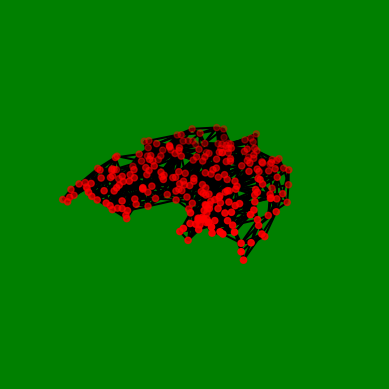

Write Python code to recreate this figure.
from mpl_toolkits import mplot3d
import numpy as np
import pandas as pd
import matplotlib.pyplot as plt
import random as rnd
from matplotlib.collections import LineCollection as lc



def torus (n,c=7,a=3,pc=2):
    #torus
    mu=np.linspace(0,pc*np.pi,n)
    nu=np.linspace(0,pc*np.pi,n)
    mu,nu=np.meshgrid(mu,nu)

    x=(c+a*np.cos(nu))*np.cos(mu)
    y=(c+a*np.cos(nu))*np.sin(mu)
    z=a*np.sin(nu)

    x = x.ravel()
    y = y.ravel()
    z = z.ravel()
    return x,y,z

def met(iter,xbound=1,mu=0,sig=1,bcent=0.2,dim=1):
        #modified metropolis algorithm for multiple dimensions
        states=[]
        x=[]

        niter=(iter**dim//(1-bcent))
        burn_in=int(niter*bcent)
        #print(niter,burn_in,niter-burn_in,sep="\n\n")
        #if ((iter-burn_in )% dim!=0):
                #burn_in=burn_in-((iter-burn_in)%dim)

        normalDist= lambda x : (np.exp((-(x-mu)**2)/(2*sig**2)))/(sig * np.sqrt(2*np.pi))
        nextState= lambda x : rnd.uniform(-xbound*sig+mu,xbound*sig+mu)
        unif= lambda : rnd.uniform(0,1)
        c=nextState(xbound)
        for i in range(int(niter)):
            states.append(c)
            m=nextState(xbound)
            cProb=normalDist(c)
            mProb=normalDist(m)
            accept=min(mProb/cProb,1)
            if unif()<=accept:
                c=m
        x=states[burn_in:]
        sqDim=(iter*np.ones(dim,dtype=int))
        #print(sqDim)
        return np.array(x).reshape(sqDim)
def dsimN(m):
    '''This function creates a dissimilarity matrix using
     the Euclidean distance metric from a M*N point cloud matrix'''

    dray=[]
    for i in range(m.shape[0]):
        mt=m[i][:,None]
        sqRes=(m[i]-mt)**2
        if i == 0:
            dray=sqRes[:]
        else: 
            dray+= sqRes[:]
    return np.sqrt(dray)

l3c=mplot3d.art3d.Line3DCollection
n=16
x,y,z=torus(n,pc=1)
noise= lambda : met(n**2)

xn=x + noise()
yn=y + noise()
zn=z + noise()

r=np.array([xn,yn,zn])

rdsim=dsimN(r)
#print(rdsim,r,sep="\n\n")
rSort=np.unique(np.sort(rdsim.reshape(-1)))[1:]
rQ3=rSort[(len(rSort)-1)//16]

splitIndex=np.array(np.where((rdsim<=rQ3) & (rdsim!=0)), dtype='object')
#print(splitIndex)
izip=np.array(list(zip(splitIndex[0],splitIndex[1])))
izip_=np.unique(list(map(sorted, izip)),axis=0)
#print(r,izip_,sep="\n\n")
itop=list(map(lambda x: [tuple(r[:,x[0]]),tuple(r[:,x[1]])],izip_))


fig = plt.figure(facecolor='green')
ax = plt.axes(projection="3d")
ax.set_facecolor(color="green")
ax.add_collection(l3c(itop,color="black"))
ax.scatter3D(r[0],r[1],r[2],color="red")
ax.set_zlim(-11,11)
plt.axis("off")
plt.show()